Photos from the image-classification dataset "data" in the GitHub repository Abramov-Kirill/Test_task_drinks. Its 6 classes are: 7up lajm limon pet 1.0, adrenaline rush citrus buff can 0.5, cool cola bottle 0.33, e on citrus punch can 0.45, jevervess cola bottle 0.25, pepsi max pet 2.0.

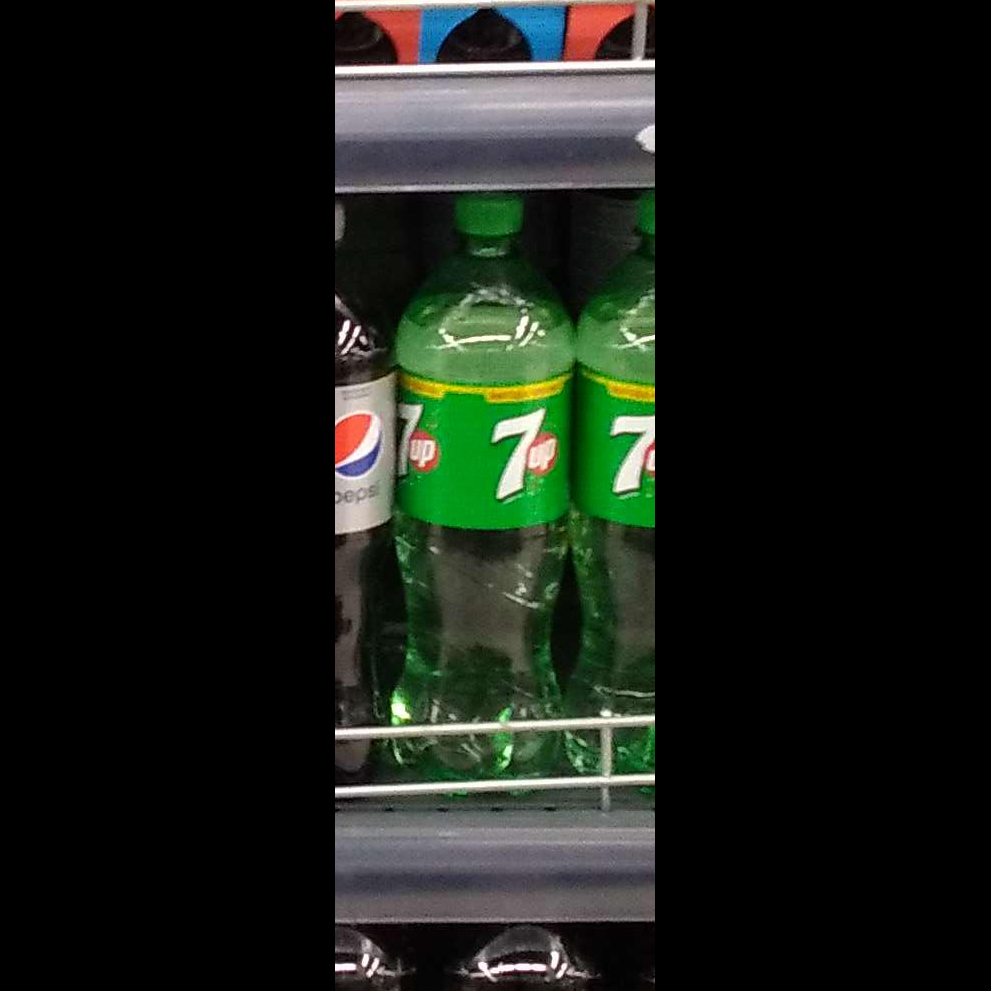
Label: 7up lajm limon pet 1.0

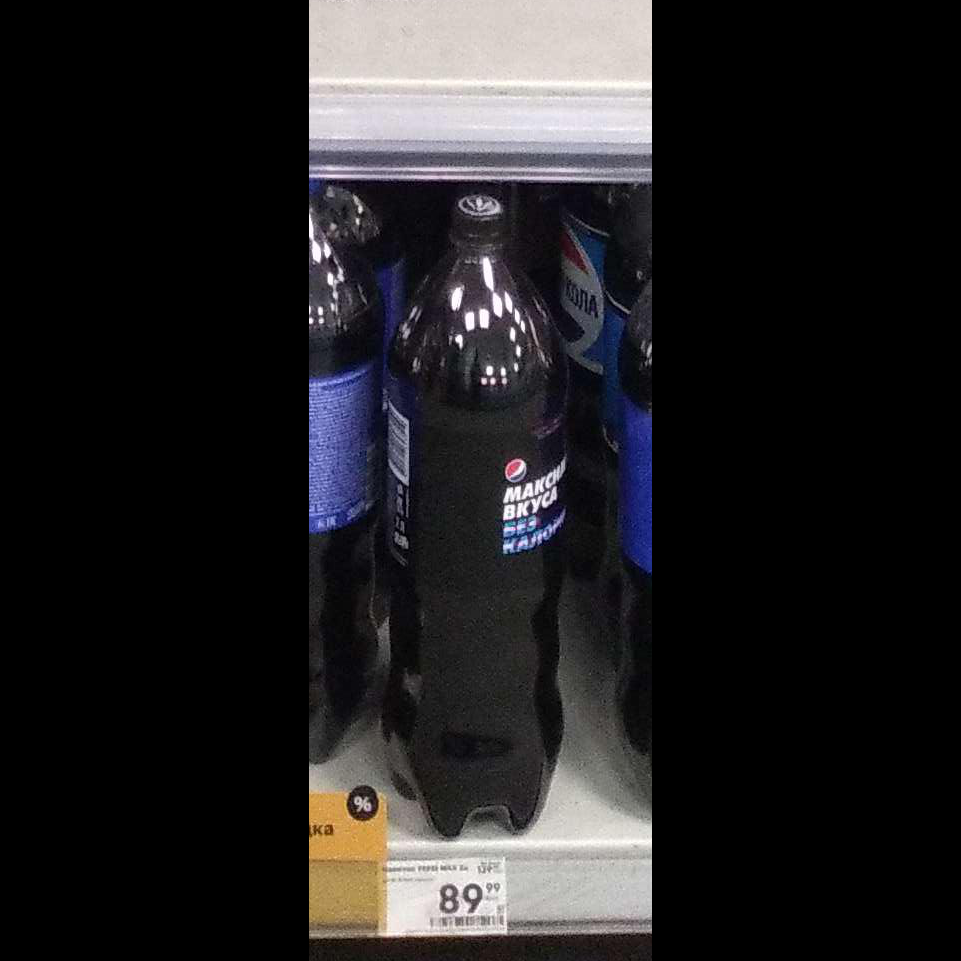
Label: pepsi max pet 2.0

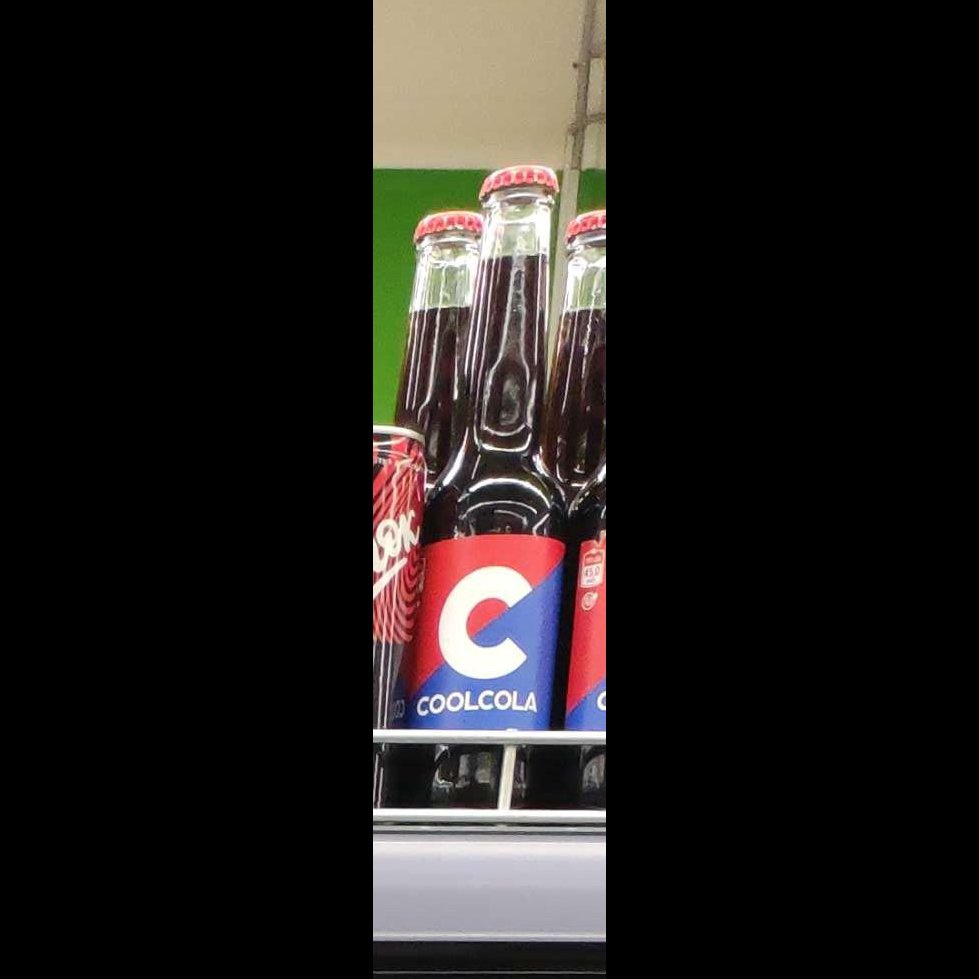
Label: cool cola bottle 0.33

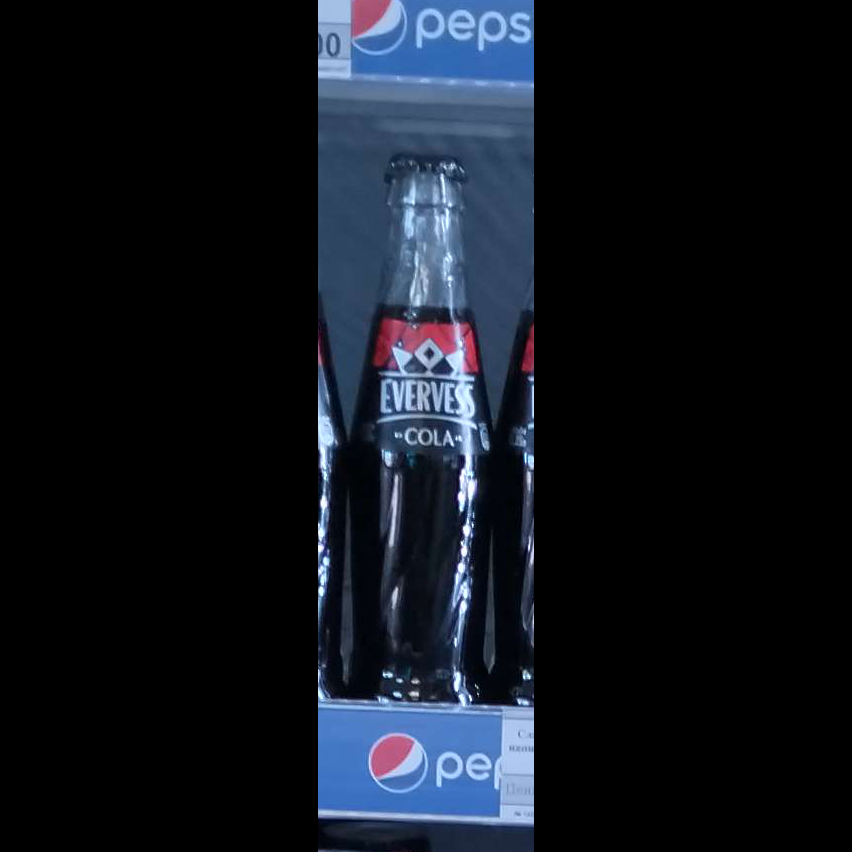
Label: jevervess cola bottle 0.25

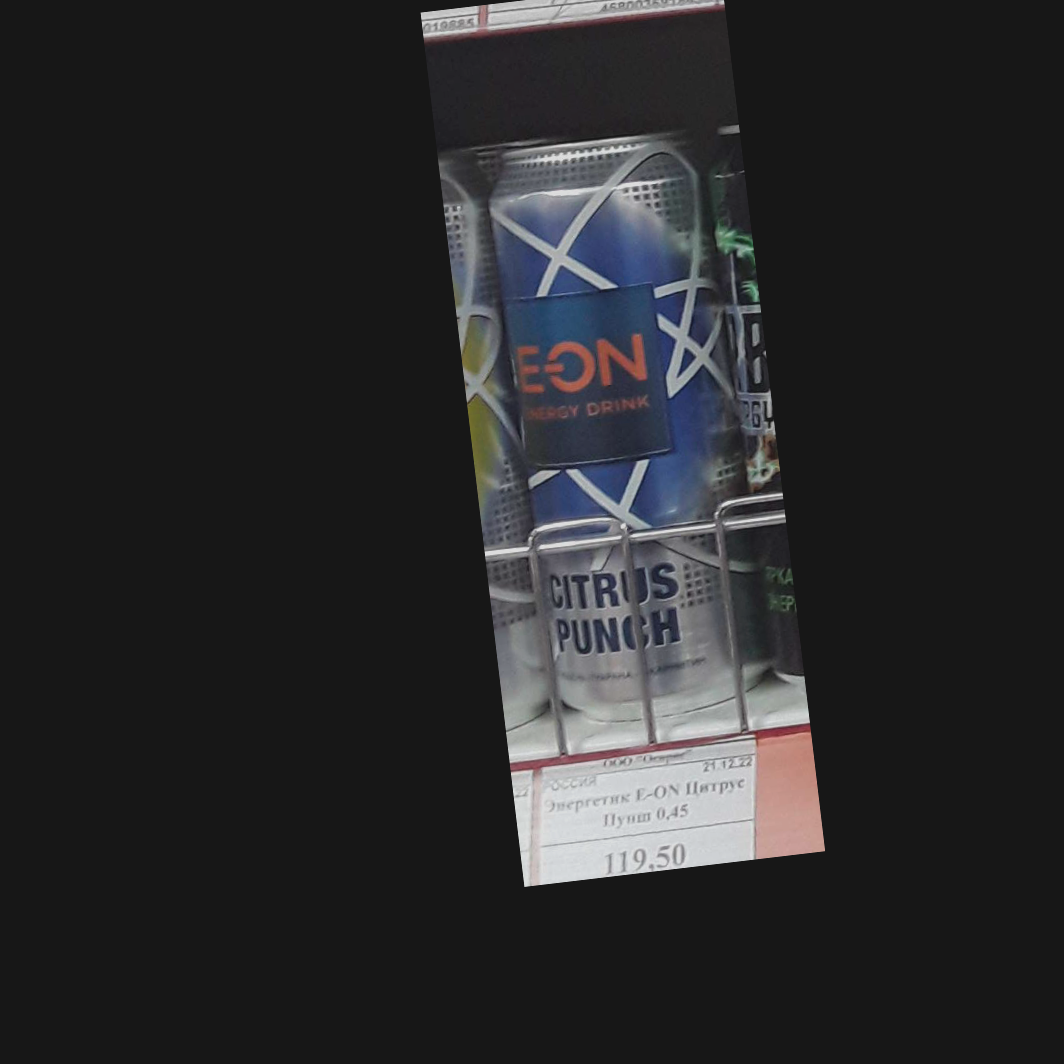
Label: e on citrus punch can 0.45

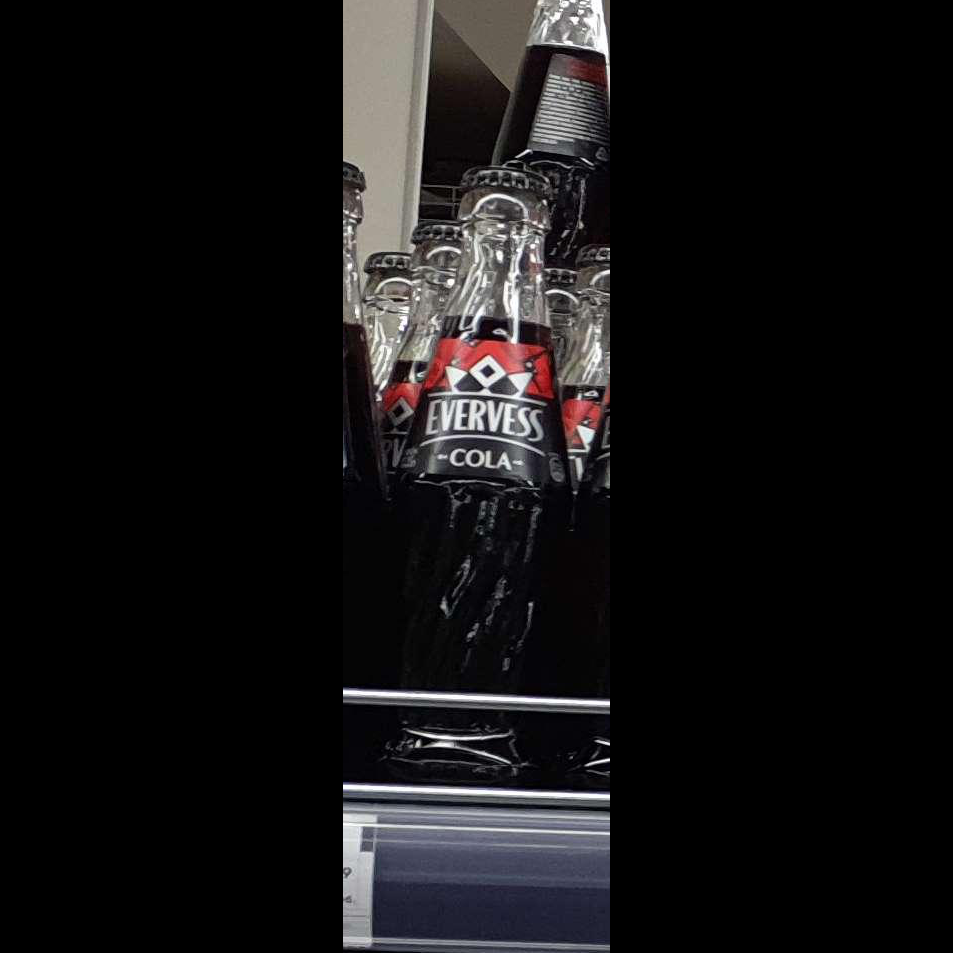
Label: jevervess cola bottle 0.25
